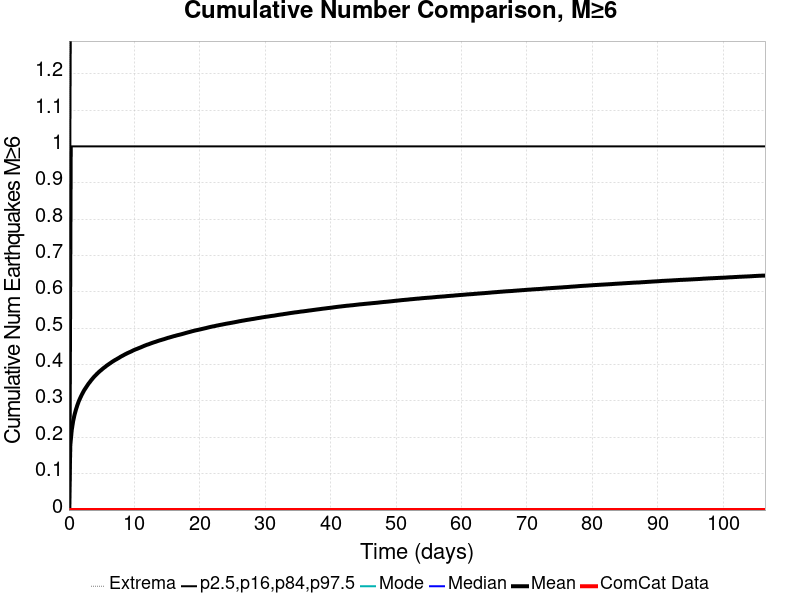

Source data for this figure (header and first rows):
Time (days), ComCat Data, Simulation Mean, Simulation Median, Simulation Mode, Simulation Minimum, Simulation Maximum, 2.5 %-ile, 16 %-ile, 84 %-ile, 97.5 %-ile
0.0, 0.0, 0.0, 0.0, 0.0, 0.0, 0.0, 0.0, 0.0, 0.0, 0.0
0.2133, 0.0, 0.1792, 0.0, 0.0, 0.0, 4.0, 0.0, 0.0, 0.0, 1.0
0.4265, 0.0, 0.2198, 0.0, 0.0, 0.0, 5.0, 0.0, 0.0, 1.0, 2.0
0.6398, 0.0, 0.2442, 0.0, 0.0, 0.0, 5.0, 0.0, 0.0, 1.0, 2.0
0.853, 0.0, 0.2619, 0.0, 0.0, 0.0, 6.0, 0.0, 0.0, 1.0, 2.0
1.066, 0.0, 0.2759, 0.0, 0.0, 0.0, 6.0, 0.0, 0.0, 1.0, 2.0
1.28, 0.0, 0.288, 0.0, 0.0, 0.0, 6.0, 0.0, 0.0, 1.0, 2.0
1.493, 0.0, 0.2987, 0.0, 0.0, 0.0, 6.0, 0.0, 0.0, 1.0, 2.0
1.706, 0.0, 0.3074, 0.0, 0.0, 0.0, 6.0, 0.0, 0.0, 1.0, 2.0
1.919, 0.0, 0.3156, 0.0, 0.0, 0.0, 6.0, 0.0, 0.0, 1.0, 2.0
2.133, 0.0, 0.323, 0.0, 0.0, 0.0, 6.0, 0.0, 0.0, 1.0, 2.0
2.346, 0.0, 0.33, 0.0, 0.0, 0.0, 6.0, 0.0, 0.0, 1.0, 2.0
2.559, 0.0, 0.3357, 0.0, 0.0, 0.0, 6.0, 0.0, 0.0, 1.0, 2.0
2.772, 0.0, 0.3416, 0.0, 0.0, 0.0, 6.0, 0.0, 0.0, 1.0, 2.0
2.986, 0.0, 0.3473, 0.0, 0.0, 0.0, 7.0, 0.0, 0.0, 1.0, 2.0
3.199, 0.0, 0.3521, 0.0, 0.0, 0.0, 7.0, 0.0, 0.0, 1.0, 2.0
3.412, 0.0, 0.3572, 0.0, 0.0, 0.0, 7.0, 0.0, 0.0, 1.0, 2.0
3.625, 0.0, 0.3618, 0.0, 0.0, 0.0, 7.0, 0.0, 0.0, 1.0, 2.0
3.839, 0.0, 0.3663, 0.0, 0.0, 0.0, 7.0, 0.0, 0.0, 1.0, 2.0
4.052, 0.0, 0.3703, 0.0, 0.0, 0.0, 7.0, 0.0, 0.0, 1.0, 2.0
4.265, 0.0, 0.3742, 0.0, 0.0, 0.0, 7.0, 0.0, 0.0, 1.0, 2.0
4.478, 0.0, 0.3779, 0.0, 0.0, 0.0, 7.0, 0.0, 0.0, 1.0, 2.0
4.692, 0.0, 0.3815, 0.0, 0.0, 0.0, 7.0, 0.0, 0.0, 1.0, 2.0
4.905, 0.0, 0.3845, 0.0, 0.0, 0.0, 7.0, 0.0, 0.0, 1.0, 2.0
5.118, 0.0, 0.3879, 0.0, 0.0, 0.0, 7.0, 0.0, 0.0, 1.0, 2.0
5.332, 0.0, 0.3911, 0.0, 0.0, 0.0, 7.0, 0.0, 0.0, 1.0, 2.0
5.545, 0.0, 0.3938, 0.0, 0.0, 0.0, 7.0, 0.0, 0.0, 1.0, 2.0
5.758, 0.0, 0.397, 0.0, 0.0, 0.0, 7.0, 0.0, 0.0, 1.0, 2.0
5.971, 0.0, 0.3996, 0.0, 0.0, 0.0, 7.0, 0.0, 0.0, 1.0, 2.0
6.185, 0.0, 0.4023, 0.0, 0.0, 0.0, 7.0, 0.0, 0.0, 1.0, 2.0
6.398, 0.0, 0.4049, 0.0, 0.0, 0.0, 7.0, 0.0, 0.0, 1.0, 2.0
6.611, 0.0, 0.4077, 0.0, 0.0, 0.0, 7.0, 0.0, 0.0, 1.0, 2.0
6.824, 0.0, 0.41, 0.0, 0.0, 0.0, 7.0, 0.0, 0.0, 1.0, 2.0
7.038, 0.0, 0.4124, 0.0, 0.0, 0.0, 7.0, 0.0, 0.0, 1.0, 2.0
7.251, 0.0, 0.4145, 0.0, 0.0, 0.0, 7.0, 0.0, 0.0, 1.0, 2.0
7.464, 0.0, 0.4168, 0.0, 0.0, 0.0, 7.0, 0.0, 0.0, 1.0, 2.0
7.677, 0.0, 0.419, 0.0, 0.0, 0.0, 7.0, 0.0, 0.0, 1.0, 2.0
7.891, 0.0, 0.4215, 0.0, 0.0, 0.0, 7.0, 0.0, 0.0, 1.0, 2.0
8.104, 0.0, 0.4235, 0.0, 0.0, 0.0, 7.0, 0.0, 0.0, 1.0, 2.0
8.317, 0.0, 0.4256, 0.0, 0.0, 0.0, 7.0, 0.0, 0.0, 1.0, 2.0
8.53, 0.0, 0.4277, 0.0, 0.0, 0.0, 7.0, 0.0, 0.0, 1.0, 2.0
8.744, 0.0, 0.4296, 0.0, 0.0, 0.0, 7.0, 0.0, 0.0, 1.0, 2.0
8.957, 0.0, 0.4316, 0.0, 0.0, 0.0, 7.0, 0.0, 0.0, 1.0, 2.0
9.17, 0.0, 0.4334, 0.0, 0.0, 0.0, 7.0, 0.0, 0.0, 1.0, 2.0
9.383, 0.0, 0.435, 0.0, 0.0, 0.0, 7.0, 0.0, 0.0, 1.0, 2.0
9.597, 0.0, 0.4368, 0.0, 0.0, 0.0, 7.0, 0.0, 0.0, 1.0, 2.0
9.81, 0.0, 0.4389, 0.0, 0.0, 0.0, 7.0, 0.0, 0.0, 1.0, 2.0
10.02, 0.0, 0.4406, 0.0, 0.0, 0.0, 7.0, 0.0, 0.0, 1.0, 2.0
10.24, 0.0, 0.4422, 0.0, 0.0, 0.0, 7.0, 0.0, 0.0, 1.0, 2.0
10.45, 0.0, 0.4436, 0.0, 0.0, 0.0, 7.0, 0.0, 0.0, 1.0, 2.0
10.66, 0.0, 0.4452, 0.0, 0.0, 0.0, 7.0, 0.0, 0.0, 1.0, 2.0
10.88, 0.0, 0.4467, 0.0, 0.0, 0.0, 7.0, 0.0, 0.0, 1.0, 2.0
11.09, 0.0, 0.4483, 0.0, 0.0, 0.0, 7.0, 0.0, 0.0, 1.0, 2.0
11.3, 0.0, 0.45, 0.0, 0.0, 0.0, 7.0, 0.0, 0.0, 1.0, 2.0
11.52, 0.0, 0.4516, 0.0, 0.0, 0.0, 7.0, 0.0, 0.0, 1.0, 2.0
11.73, 0.0, 0.4531, 0.0, 0.0, 0.0, 7.0, 0.0, 0.0, 1.0, 2.0
11.94, 0.0, 0.4547, 0.0, 0.0, 0.0, 7.0, 0.0, 0.0, 1.0, 2.0
12.16, 0.0, 0.4558, 0.0, 0.0, 0.0, 7.0, 0.0, 0.0, 1.0, 2.0
12.37, 0.0, 0.4573, 0.0, 0.0, 0.0, 7.0, 0.0, 0.0, 1.0, 2.0
12.58, 0.0, 0.4587, 0.0, 0.0, 0.0, 7.0, 0.0, 0.0, 1.0, 2.0
... 440 more rows
